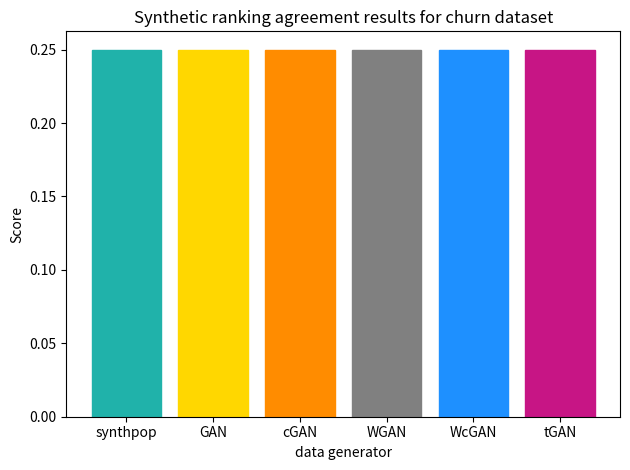

Python code for this plot: (Note: this script raises an exception after producing the figure.)
import pandas as pd
import numpy as np
import matplotlib.pyplot as plt
np.random.seed(7)

score_synthpop = 0.24974559343238573
score_GAN = 0.24998393704910082
score_cGAN = 0.24998038374922432
score_WGAN = 0.24999999859701247
score_WcGAN = 0.2499999980116167
score_tGAN = 0.2499296128544406



fig = plt.figure()
x = np.arange(6)
distance = [score_synthpop, score_GAN, score_cGAN, score_WGAN, score_WcGAN, score_tGAN]
plt.title('Synthetic ranking agreement results for churn dataset')
plt.ylabel('Score')
plt.xlabel('data generator')
a = plt.bar(x, distance)
plt.xticks(x, ('synthpop', 'GAN', 'cGAN', 'WGAN', 'WcGAN', 'tGAN'))
plt.tight_layout()
a[0].set_color('lightseagreen')
a[1].set_color('gold')
a[2].set_color('darkorange')
a[3].set_color('grey')
a[4].set_color('dodgerblue')
a[5].set_color('mediumvioletred')
plt.savefig('3) data quality evaluation/propensity score/satisfaction/propensity_score_plot_sat.png')